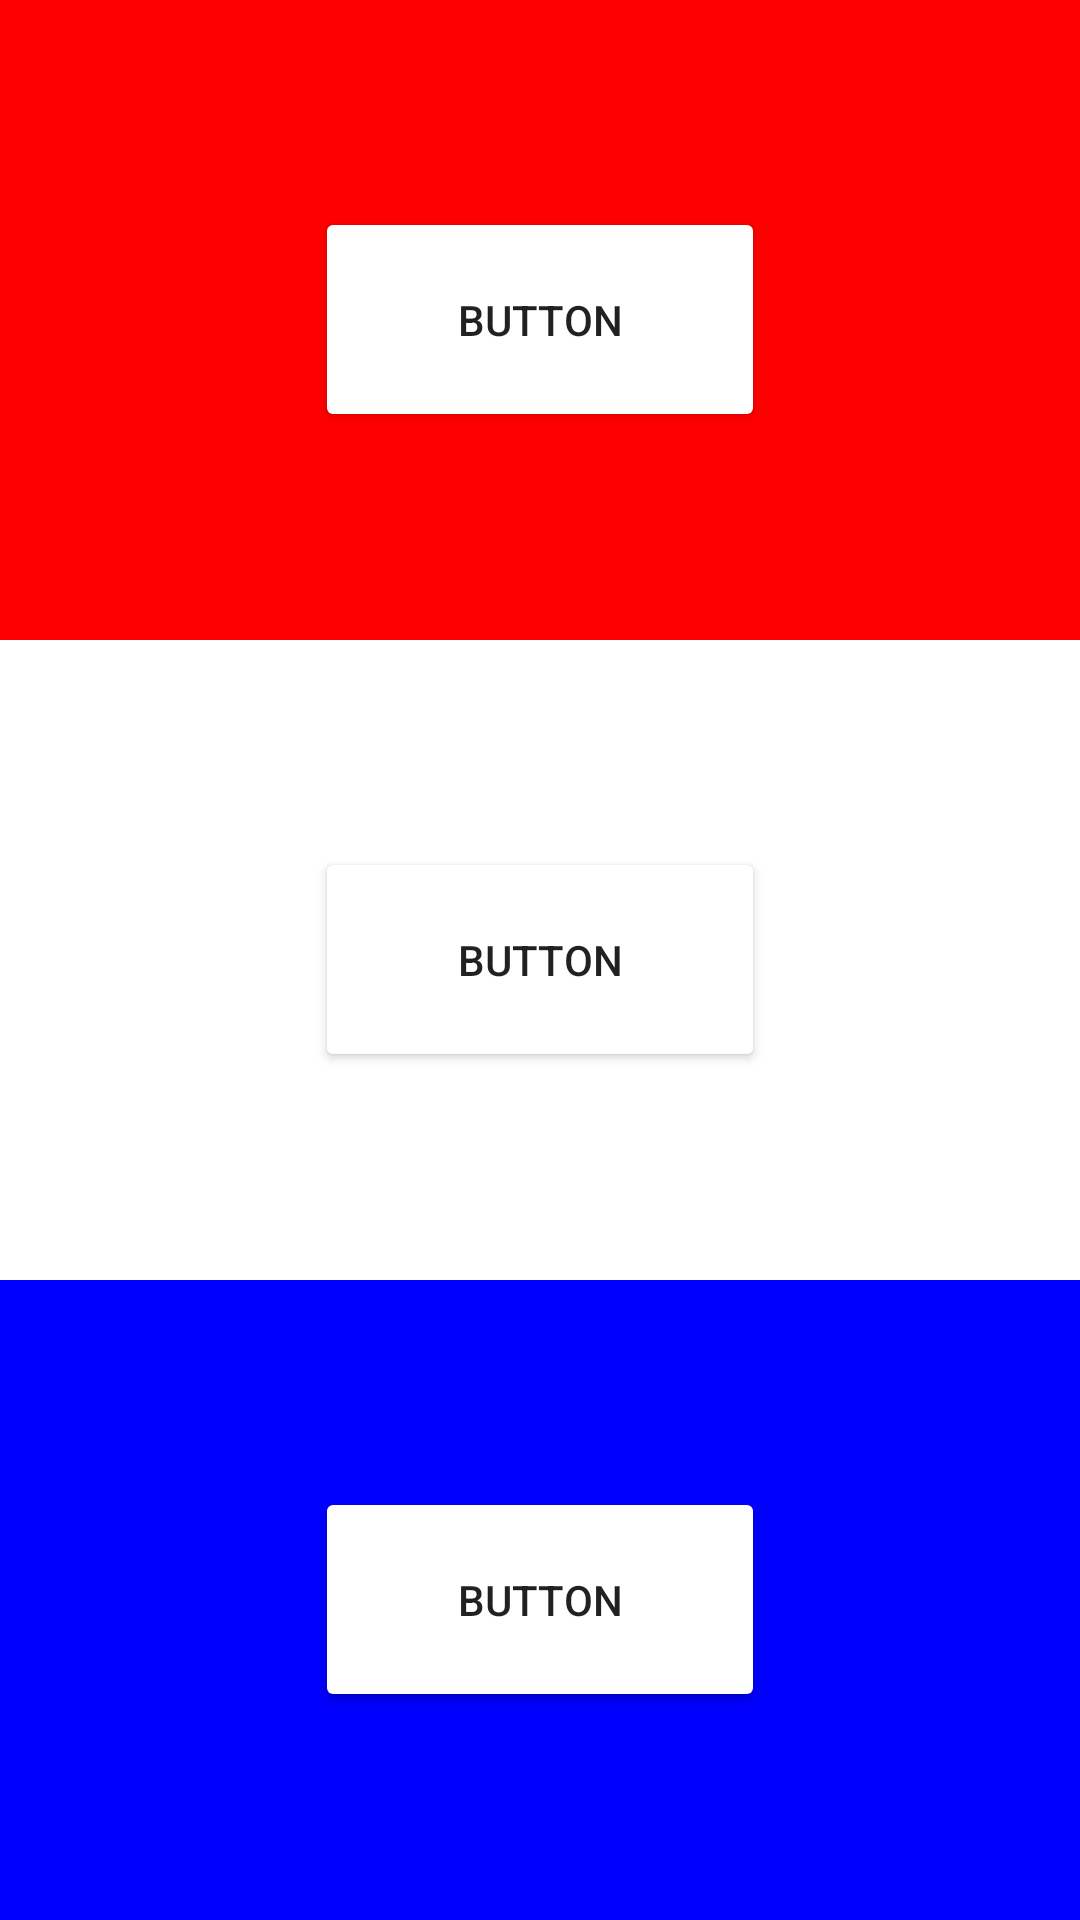

Write the Android layout XML for this screen, with the resource values it uses.
<!-- AndroidManifest.xml: application theme Theme.ButauskasViews -->
<!-- res/layout/view_six.xml -->
<?xml version="1.0" encoding="utf-8"?>
<LinearLayout xmlns:android="http://schemas.android.com/apk/res/android"
    android:layout_width="match_parent"
    android:layout_height="match_parent"
    android:orientation="vertical">

    <LinearLayout
        android:id="@+id/field1"
        android:layout_width="match_parent"
        android:layout_height="match_parent"
        android:layout_weight="1"
        android:background="@color/RED"
        android:gravity="center">

        <Button
            android:layout_width="150dp"
            android:layout_height="75dp"
            android:text="Button"
            android:backgroundTint="color/black"/>
    </LinearLayout>

    <LinearLayout
        android:id="@+id/field2"
        android:layout_width="match_parent"
        android:layout_height="match_parent"
        android:background="#fff"
        android:layout_weight="1"
        android:gravity="center">

        <Button
            android:layout_width="150dp"
            android:layout_height="75dp"
            android:text="Button"
            android:backgroundTint="color/black"/>
    </LinearLayout>

    <LinearLayout
        android:id="@+id/field3"
        android:layout_width="match_parent"
        android:layout_height="match_parent"
        android:background="#0000ff"
        android:layout_weight="1"
        android:gravity="center">

        <Button
            android:layout_width="150dp"
            android:layout_height="75dp"
            android:text="Button"
            android:backgroundTint="color/black"/>
</LinearLayout>

</LinearLayout>
<!-- resources referenced by this layout -->
<resources>
  <color name="RED">#ff0000</color>
  <style name="Theme.ButauskasViews" parent="Theme.MaterialComponents.DayNight.DarkActionBar">
          
          <item name="colorPrimary">@color/purple_500</item>
          <item name="colorPrimaryVariant">@color/purple_700</item>
          <item name="colorOnPrimary">@color/white</item>
          
          <item name="colorSecondary">@color/teal_200</item>
          <item name="colorSecondaryVariant">@color/teal_700</item>
          <item name="colorOnSecondary">@color/black</item>
          
          <item name="android:statusBarColor" tools:targetApi="l">?attr/colorPrimaryVariant</item>
          
      </style>
  <color name="purple_500">#FF6200EE</color>
  <color name="purple_700">#FF3700B3</color>
  <color name="white">#FFFFFFFF</color>
  <color name="teal_200">#FF03DAC5</color>
  <color name="teal_700">#FF018786</color>
  <color name="black">#FF000000</color>
</resources>
